Dataset: data (GitHub, CarLoOSX/GesturePredictor). Classes: bottom, circle, left, right, top.

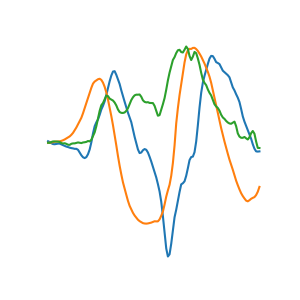
Label: circle

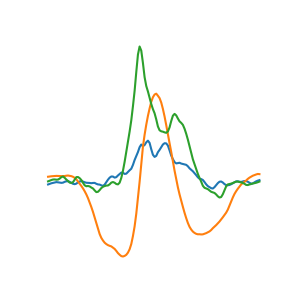
Label: bottom

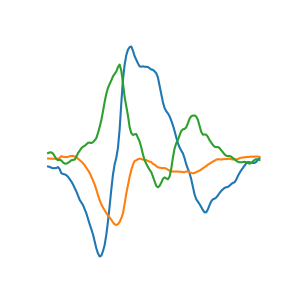
Label: left

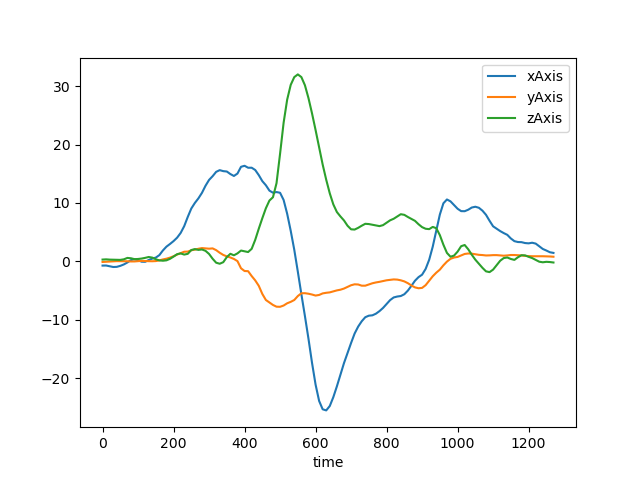
Label: right

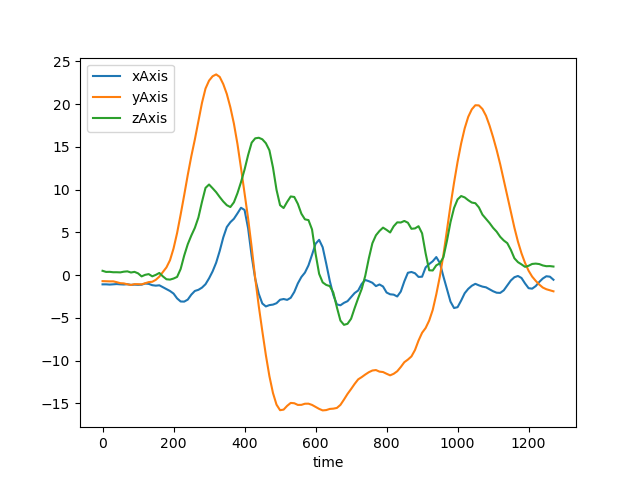
Label: top

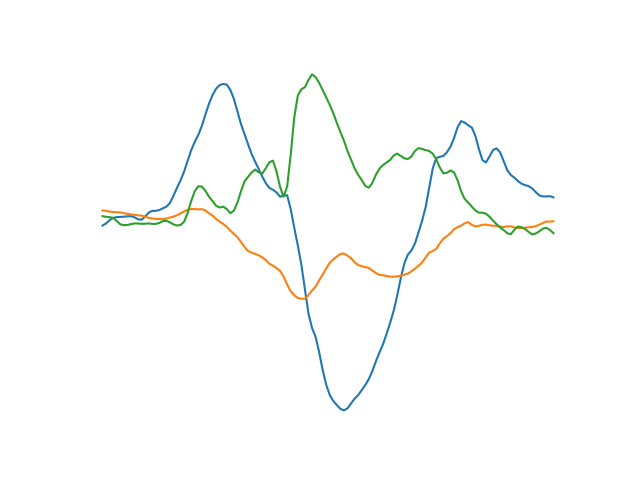
Label: right
